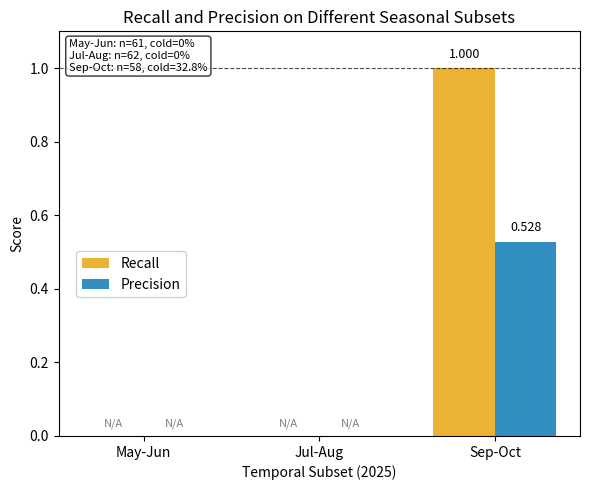

Generate this figure with matplotlib:
import matplotlib.pyplot as plt
import numpy as np

# 数据
subsets = ['May-Jun', 'Jul-Aug', 'Sep-Oct']
recall = [0.0, 0.0, 1.000]
precision = [0.0, 0.0, 0.528]
sample_sizes = [61, 62, 58]
cold_ratios = [0.0, 0.0, 0.328]

x = np.arange(len(subsets))
width = 0.35

color_recall = '#E69F00'   # 橙色
color_precision = '#0072B2'  # 蓝色

fig, ax = plt.subplots(figsize=(6, 5))
bars1 = ax.bar(x - width/2, recall, width, label='Recall', color=color_recall, alpha=0.8)
bars2 = ax.bar(x + width/2, precision, width, label='Precision', color=color_precision, alpha=0.8)

# 柱顶标签
for bar in bars1:
    height = bar.get_height()
    if height > 0:
        ax.text(bar.get_x() + bar.get_width()/2., height + 0.02, f'{height:.3f}', ha='center', va='bottom', fontsize=9)
    else:
        ax.text(bar.get_x() + bar.get_width()/2., 0.02, 'N/A', ha='center', va='bottom', fontsize=8, color='gray')

for bar in bars2:
    height = bar.get_height()
    if height > 0:
        ax.text(bar.get_x() + bar.get_width()/2., height + 0.02, f'{height:.3f}', ha='center', va='bottom', fontsize=9)
    else:
        ax.text(bar.get_x() + bar.get_width()/2., 0.02, 'N/A', ha='center', va='bottom', fontsize=8, color='gray')

ax.axhline(y=1.0, color='black', linestyle='--', linewidth=0.8, alpha=0.7)

ax.set_ylabel('Score')
ax.set_xlabel('Temporal Subset (2025)')
ax.set_title('Recall and Precision on Different Seasonal Subsets')
ax.set_xticks(x)
ax.set_xticklabels(subsets)
ax.set_ylim(0, 1.1)

# 文本框放在左上角
info_text = (f"May-Jun: n={sample_sizes[0]}, cold={cold_ratios[0]*100:.0f}%\n"
             f"Jul-Aug: n={sample_sizes[1]}, cold={cold_ratios[1]*100:.0f}%\n"
             f"Sep-Oct: n={sample_sizes[2]}, cold={cold_ratios[2]*100:.1f}%")
ax.text(0.02, 0.98, info_text, transform=ax.transAxes,
        fontsize=8, verticalalignment='top', horizontalalignment='left',
        bbox=dict(boxstyle='round', facecolor='white', alpha=0.8))

# 图例放在左侧中部偏下（避免与文本框重叠）
ax.legend(loc='center left', bbox_to_anchor=(0.02, 0.4), frameon=True, framealpha=0.9)

plt.tight_layout()
plt.savefig('figure5_temporal_generalization.png', dpi=300)
plt.show()
